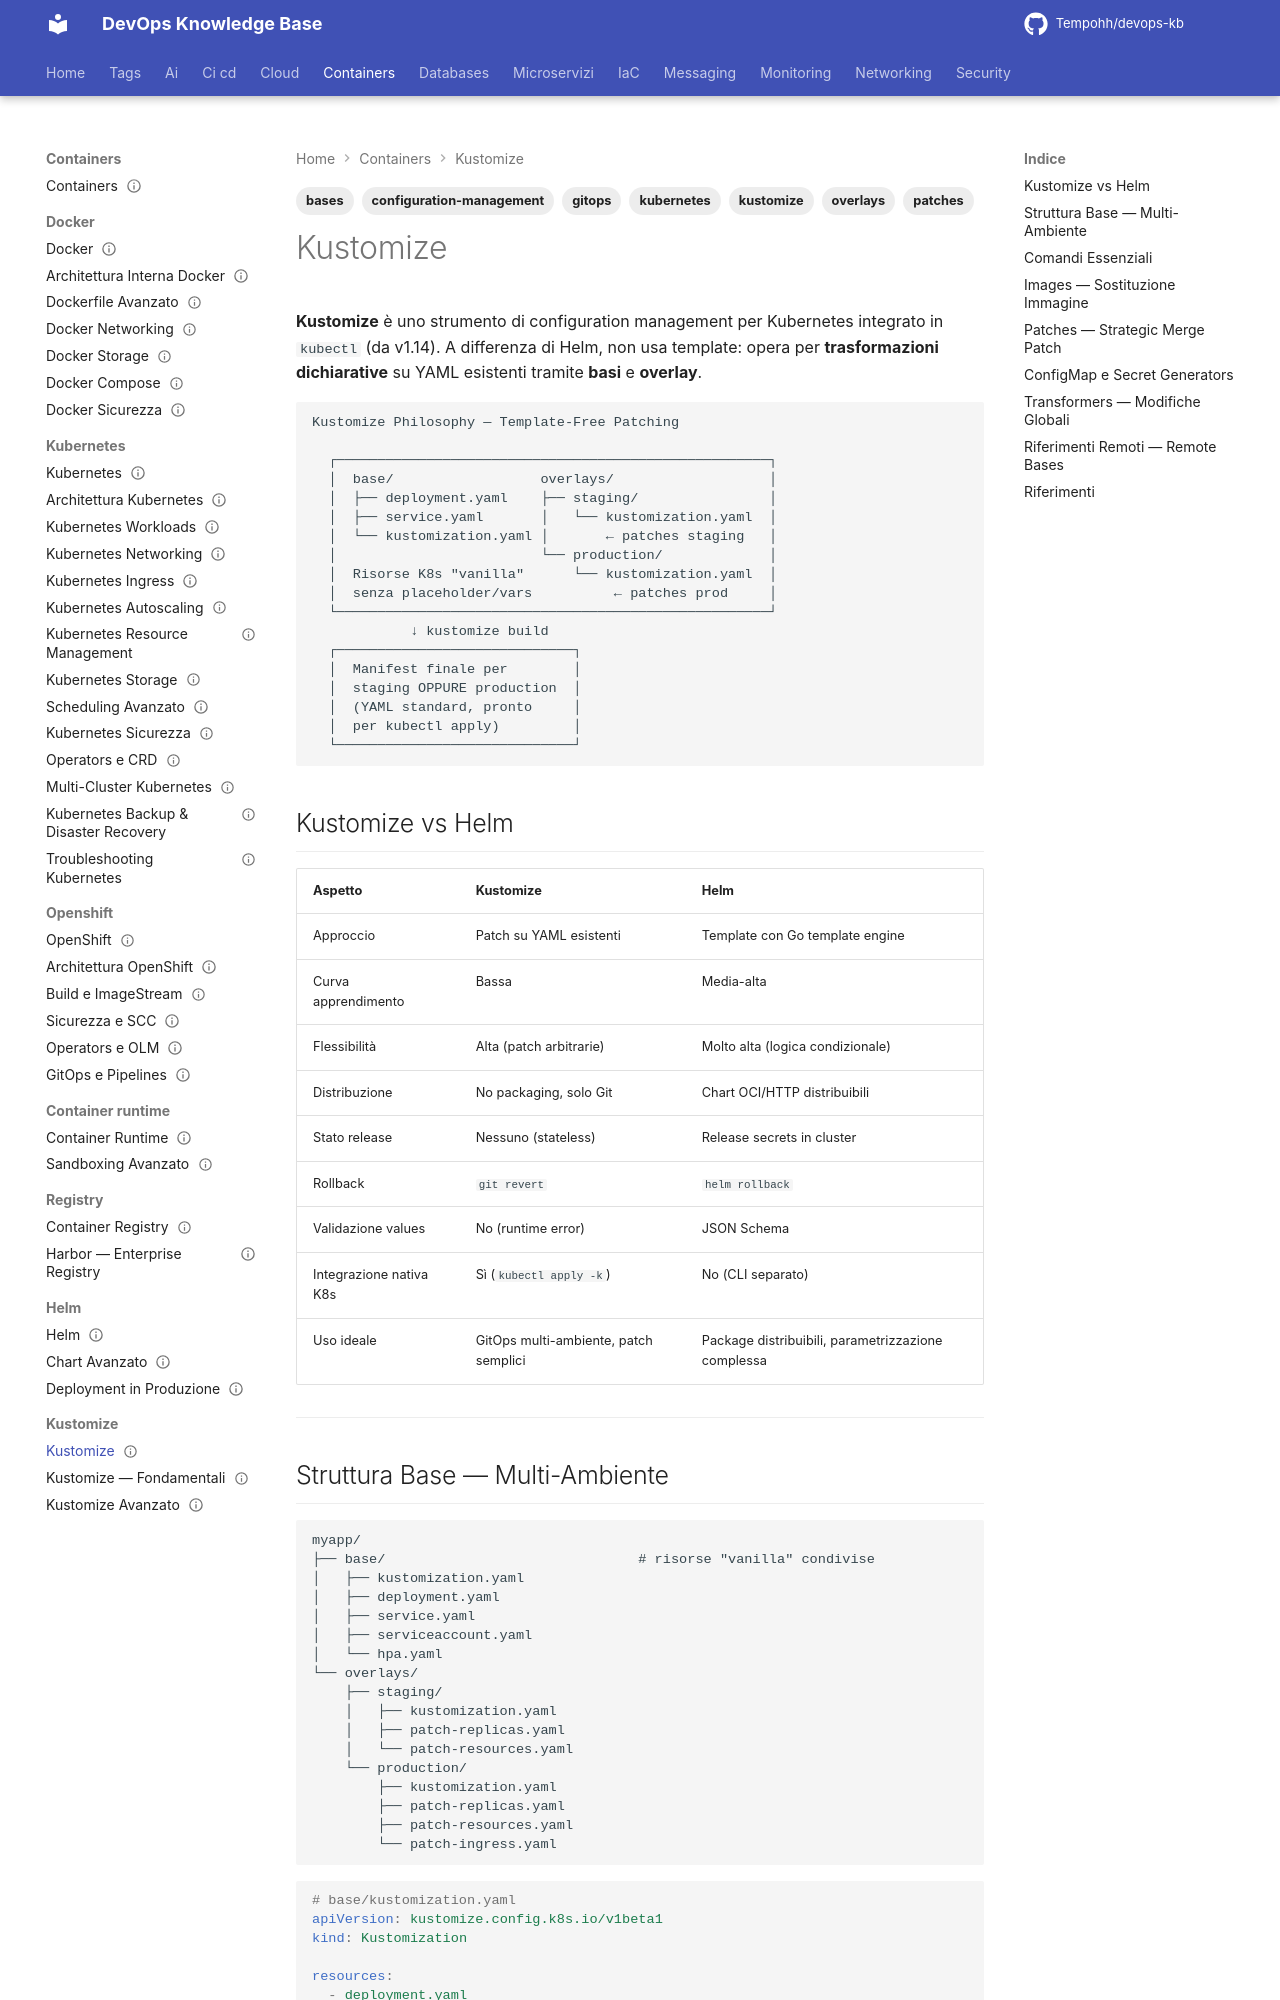

repository: Tempohh/devops-kb · page: containers/kustomize/_index/index.html · generator: mkdocs

---
title: "Kustomize"
slug: kustomize
category: containers
tags: [kustomize, kubernetes, overlays, patches, bases, configuration-management, gitops]
search_keywords: [kustomize overlays, kustomize bases, kustomize patches, kustomize strategic merge patch, kustomize JSON 6902 patch, kustomize generators, kustomize transformers, kustomize vs helm, kubectl kustomize, kustomize gitops, kustomize nameprefix, kustomize namesuffix, kustomize commonlabels, kustomize images]
parent: containers/_index
related: [containers/kustomize/avanzato, containers/helm/_index, containers/openshift/gitops-pipelines, containers/kubernetes/workloads]
official_docs: https://kustomize.io/
status: complete
difficulty: intermediate
last_updated: 2026-02-25
---

# Kustomize

**Kustomize** è uno strumento di configuration management per Kubernetes integrato in `kubectl` (da v1.14). A differenza di Helm, non usa template: opera per **trasformazioni dichiarative** su YAML esistenti tramite **basi** e **overlay**.

```
Kustomize Philosophy — Template-Free Patching

  ┌─────────────────────────────────────────────────────┐
  │  base/                  overlays/                   │
  │  ├── deployment.yaml    ├── staging/                │
  │  ├── service.yaml       │   └── kustomization.yaml  │
  │  └── kustomization.yaml │       ← patches staging   │
  │                         └── production/             │
  │  Risorse K8s "vanilla"      └── kustomization.yaml  │
  │  senza placeholder/vars          ← patches prod     │
  └─────────────────────────────────────────────────────┘
            ↓ kustomize build
  ┌─────────────────────────────┐
  │  Manifest finale per        │
  │  staging OPPURE production  │
  │  (YAML standard, pronto     │
  │  per kubectl apply)         │
  └─────────────────────────────┘
```

## Kustomize vs Helm

| Aspetto | Kustomize | Helm |
|---------|-----------|------|
| Approccio | Patch su YAML esistenti | Template con Go template engine |
| Curva apprendimento | Bassa | Media-alta |
| Flessibilità | Alta (patch arbitrarie) | Molto alta (logica condizionale) |
| Distribuzione | No packaging, solo Git | Chart OCI/HTTP distribuibili |
| Stato release | Nessuno (stateless) | Release secrets in cluster |
| Rollback | `git revert` | `helm rollback` |
| Validazione values | No (runtime error) | JSON Schema |
| Integrazione nativa K8s | Sì (`kubectl apply -k`) | No (CLI separato) |
| Uso ideale | GitOps multi-ambiente, patch semplici | Package distribuibili, parametrizzazione complessa |

---
